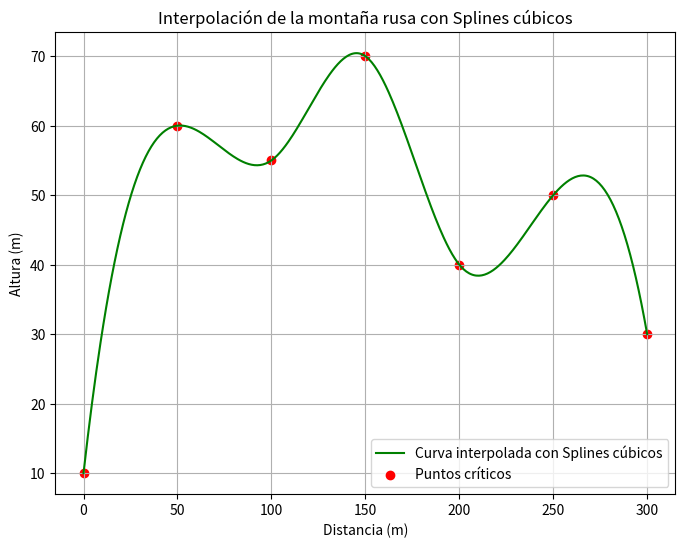

Write the Python code that produced this figure.
import numpy as np
import matplotlib.pyplot as plt
from scipy.interpolate import CubicSpline

# Datos de la tabla
distancias = np.array([0, 50, 100, 150, 200, 250, 300])
alturas = np.array([10, 60, 55, 70, 40, 50, 30])

# Interpolación usando Splines cúbicos
spline_cubico = CubicSpline(distancias, alturas)

# Generar puntos para graficar
x_vals = np.linspace(0, 300, 400)
y_vals_spline = spline_cubico(x_vals)

# Graficar los puntos críticos y la curva interpolada con splines cúbicos
plt.figure(figsize=(8, 6))
plt.plot(x_vals, y_vals_spline, label="Curva interpolada con Splines cúbicos", color="green")
plt.scatter(distancias, alturas, color="red", label="Puntos críticos")
plt.title("Interpolación de la montaña rusa con Splines cúbicos")
plt.xlabel("Distancia (m)")
plt.ylabel("Altura (m)")
plt.legend()
plt.grid(True)
plt.show()
